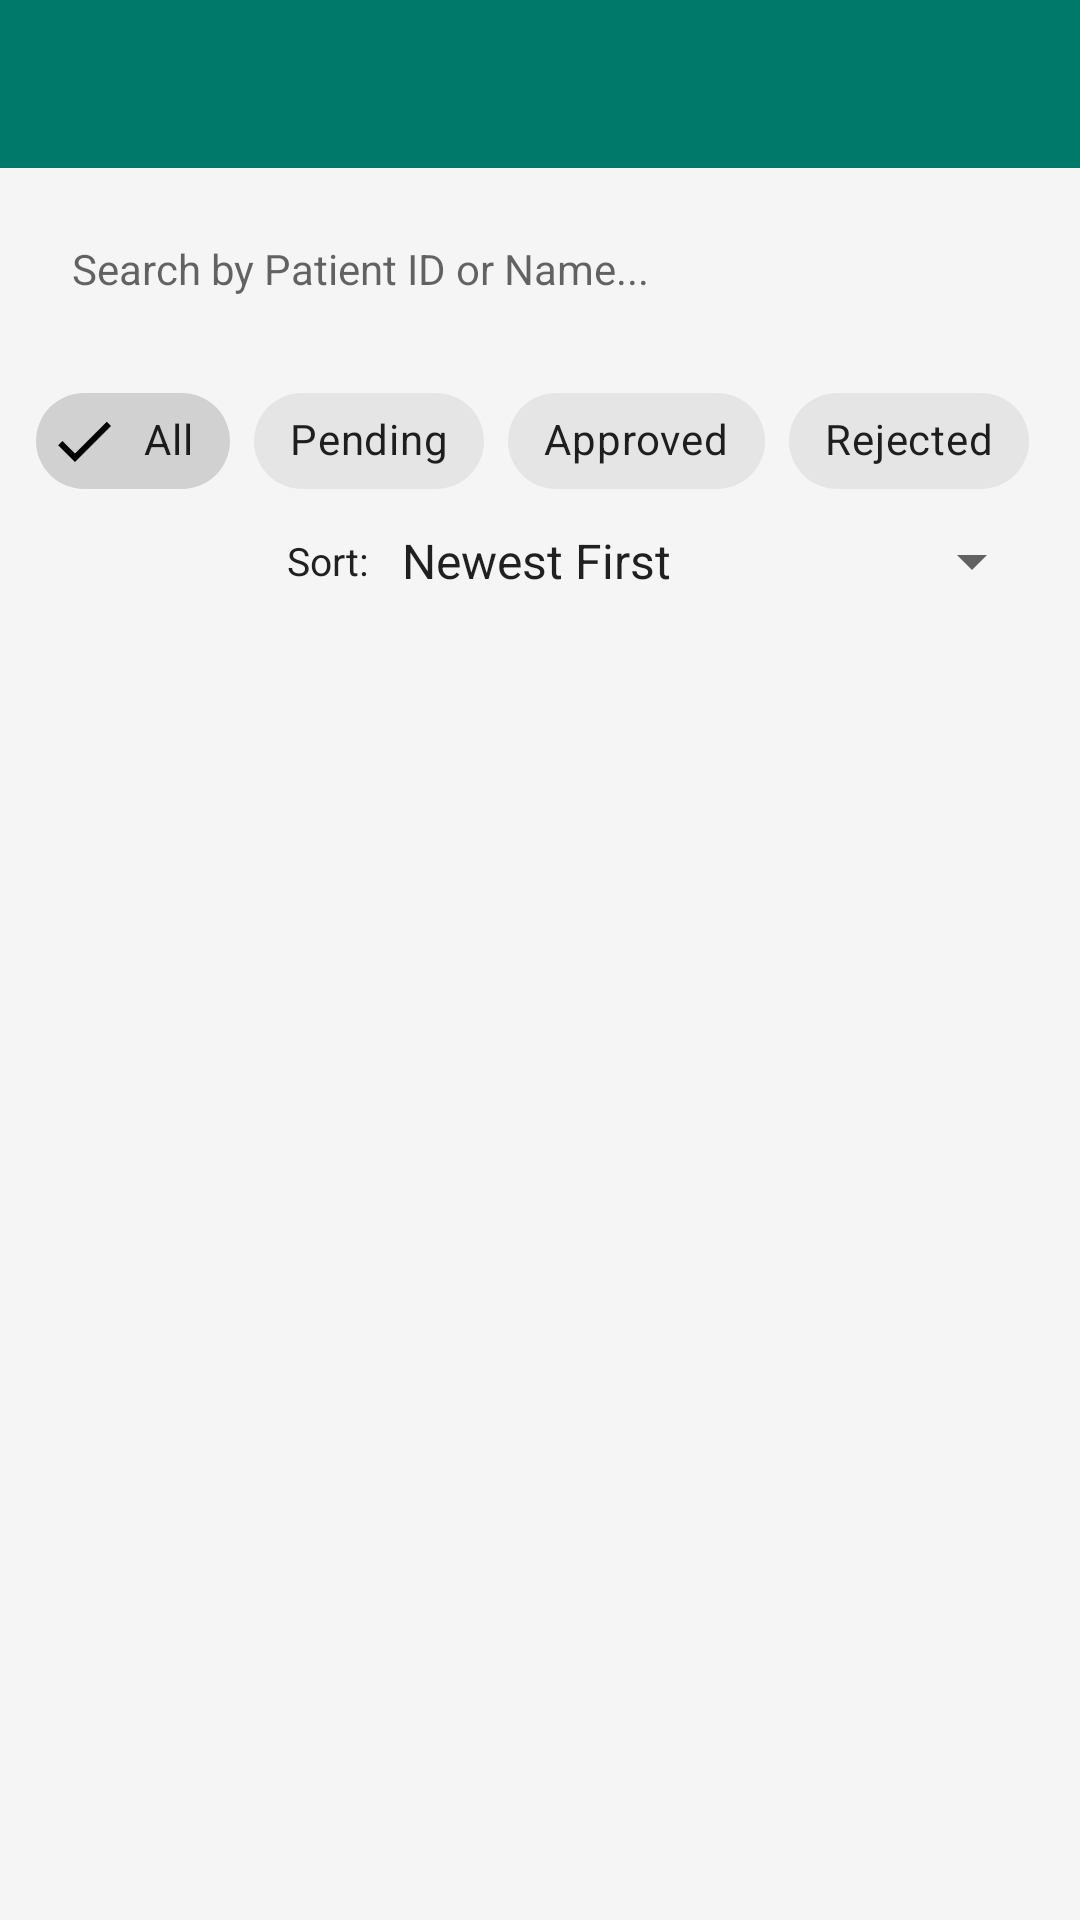

Produce the Android XML layout that renders to this screen, including the resource entries it uses.
<!-- AndroidManifest.xml: activity theme Theme.InsuranceClaims.NoActionBar -->
<!-- res/layout/activity_claim_history.xml -->
<?xml version="1.0" encoding="utf-8"?>
<LinearLayout xmlns:android="http://schemas.android.com/apk/res/android"
    xmlns:app="http://schemas.android.com/apk/res-auto"
    android:layout_width="match_parent"
    android:layout_height="match_parent"
    android:background="@color/gray"
    android:orientation="vertical">

    <androidx.appcompat.widget.Toolbar
        android:id="@+id/toolbarHistory"
        android:layout_width="match_parent"
        android:layout_height="?attr/actionBarSize"
        android:background="@color/colorPrimary" />

    <EditText
        android:id="@+id/etSearch"
        android:layout_width="match_parent"
        android:layout_height="wrap_content"
        android:layout_margin="12dp"
        android:background="@drawable/bg_edittext"
        android:drawableStart="@drawable/ic_search"
        android:drawablePadding="12dp"
        android:hint="Search by Patient ID or Name..."
        android:padding="12dp"
        android:textSize="14sp" />

    
    <com.google.android.material.chip.ChipGroup
        android:id="@+id/chipGroupFilter"
        android:layout_width="match_parent"
        android:layout_height="wrap_content"
        android:layout_marginHorizontal="12dp"
        android:layout_marginBottom="4dp"
        app:singleSelection="true"
        app:selectionRequired="true">

        <com.google.android.material.chip.Chip
            android:id="@+id/chipAll"
            style="@style/Widget.MaterialComponents.Chip.Filter"
            android:layout_width="wrap_content"
            android:layout_height="wrap_content"
            android:checked="true"
            android:text="All" />

        <com.google.android.material.chip.Chip
            android:id="@+id/chipPending"
            style="@style/Widget.MaterialComponents.Chip.Filter"
            android:layout_width="wrap_content"
            android:layout_height="wrap_content"
            android:text="Pending" />

        <com.google.android.material.chip.Chip
            android:id="@+id/chipApproved"
            style="@style/Widget.MaterialComponents.Chip.Filter"
            android:layout_width="wrap_content"
            android:layout_height="wrap_content"
            android:text="Approved" />

        <com.google.android.material.chip.Chip
            android:id="@+id/chipRejected"
            style="@style/Widget.MaterialComponents.Chip.Filter"
            android:layout_width="wrap_content"
            android:layout_height="wrap_content"
            android:text="Rejected" />
    </com.google.android.material.chip.ChipGroup>

    
    <LinearLayout
        android:layout_width="match_parent"
        android:layout_height="wrap_content"
        android:layout_marginHorizontal="12dp"
        android:layout_marginBottom="4dp"
        android:gravity="end"
        android:orientation="horizontal">

        <TextView
            android:layout_width="wrap_content"
            android:layout_height="wrap_content"
            android:layout_gravity="center_vertical"
            android:text="Sort: "
            android:textColor="@color/dark_gray"
            android:textSize="13sp" />

        <Spinner
            android:id="@+id/spinnerSort"
            android:layout_width="wrap_content"
            android:layout_height="wrap_content"
            android:entries="@array/sort_options"
            android:textSize="13sp" />
    </LinearLayout>

    <androidx.recyclerview.widget.RecyclerView
        android:id="@+id/rvClaims"
        android:layout_width="match_parent"
        android:layout_height="0dp"
        android:layout_weight="1"
        android:padding="8dp" />

    <TextView
        android:id="@+id/tvEmpty"
        android:layout_width="wrap_content"
        android:layout_height="wrap_content"
        android:layout_gravity="center"
        android:layout_marginTop="100dp"
        android:text="No claims found"
        android:visibility="gone" />

</LinearLayout>
<!-- resources referenced by this layout -->
<resources>
  <string-array name="sort_options">
          <item>Newest First</item>
          <item>Oldest First</item>
          <item>Amount (High → Low)</item>
          <item>Amount (Low → High)</item>
          <item>Hospital Name</item>
      </string-array>
  <color name="colorPrimary">#00796B</color>
  <color name="dark_gray">#212121</color>
  <color name="gray">#F5F5F5</color>
  <style name="Theme.InsuranceClaims.NoActionBar">
          <item name="windowActionBar">false</item>
          <item name="windowNoTitle">true</item>
      </style>
</resources>
